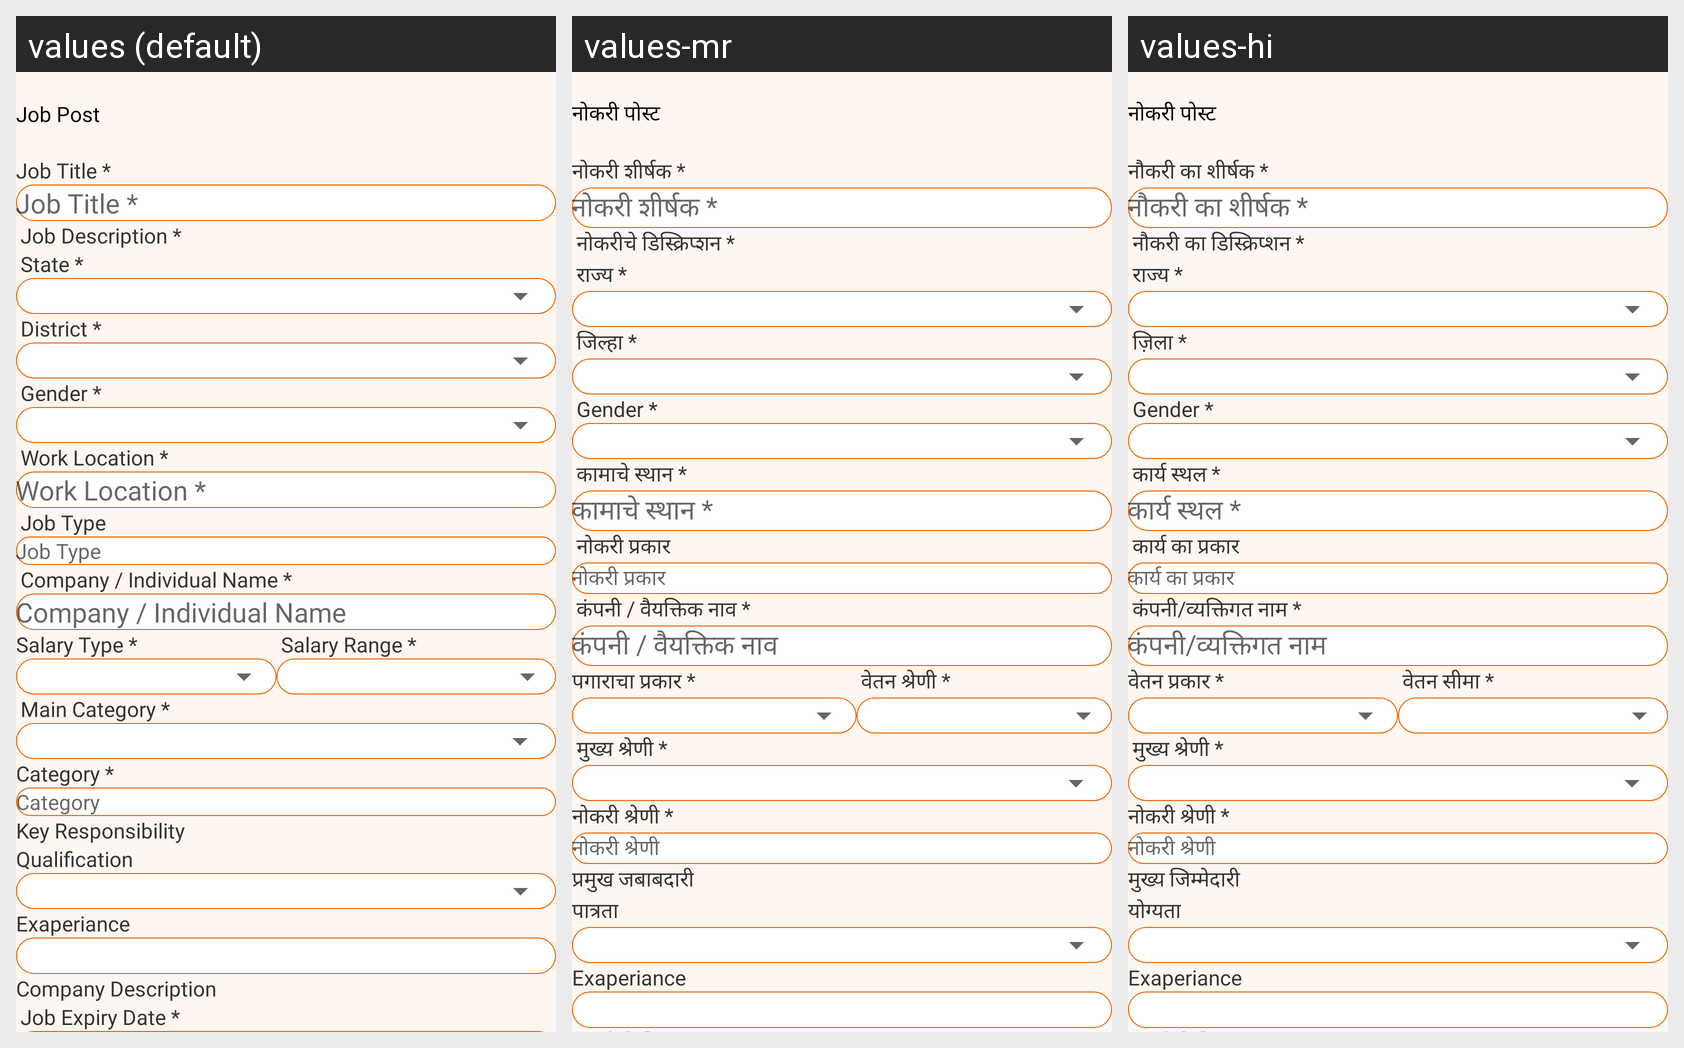

The same Android screen rendered under several of its app's locales, left to right. List the strings drawn on it with the default value and each locale's translation.
Android screen res/layout/activity_post_job.xml rendered under 3 locales, left to right: values (default), values-mr, values-hi. Device: Nexus 5 (rendered at 1080×1920; each locale shown at half size, 540×960, under a caption strip naming it); theme Theme.ShramKart.
Strings drawn on this screen, with the default value and each locale's value (text and hints the layout hard-codes, and strings that could not be matched under every locale, appear in the picture but are not listed):

job_post
  values: Job Post
  values-mr: नोकरी पोस्ट
  values-hi: नोकरी पोस्ट

title
  values: Job Title *
  values-mr: नोकरी शीर्षक *
  values-hi: नौकरी का शीर्षक *

job_description
  values: Job Description *
  values-mr: नोकरीचे डिस्क्रिप्शन *
  values-hi: नौकरी का डिस्क्रिप्शन *

state_m
  values: State *
  values-mr: राज्य *
  values-hi: राज्य *

district_m
  values: District *
  values-mr: जिल्हा *
  values-hi: ज़िला *

work_loc
  values: Work Location *
  values-mr: कामाचे स्थान *
  values-hi: कार्य स्थल *

job_type
  values: Job Type
  values-mr: नोकरी प्रकार
  values-hi: कार्य का प्रकार

company_name_m
  values: Company / Individual Name *
  values-mr: कंपनी / वैयक्तिक नाव *
  values-hi: कंपनी/व्यक्तिगत नाम *

company_name
  values: Company / Individual Name
  values-mr: कंपनी / वैयक्तिक नाव
  values-hi: कंपनी/व्यक्तिगत नाम

salary_type
  values: Salary Type *
  values-mr: पगाराचा प्रकार *
  values-hi: वेतन प्रकार *

salary_range_m
  values: Salary Range *
  values-mr: वेतन श्रेणी *
  values-hi: वेतन सीमा *

main_category_m
  values: Main Category *
  values-mr: मुख्य श्रेणी *
  values-hi: मुख्य श्रेणी *

job_category_m
  values: Category *
  values-mr: नोकरी श्रेणी *
  values-hi: नोकरी श्रेणी *

job_category
  values: Category
  values-mr: नोकरी श्रेणी
  values-hi: नोकरी श्रेणी

key_responsibility
  values: Key Responsibility
  values-mr: प्रमुख जबाबदारी
  values-hi: मुख्य जिम्मेदारी

qualification
  values: Qualification
  values-mr: पात्रता
  values-hi: योग्यता
